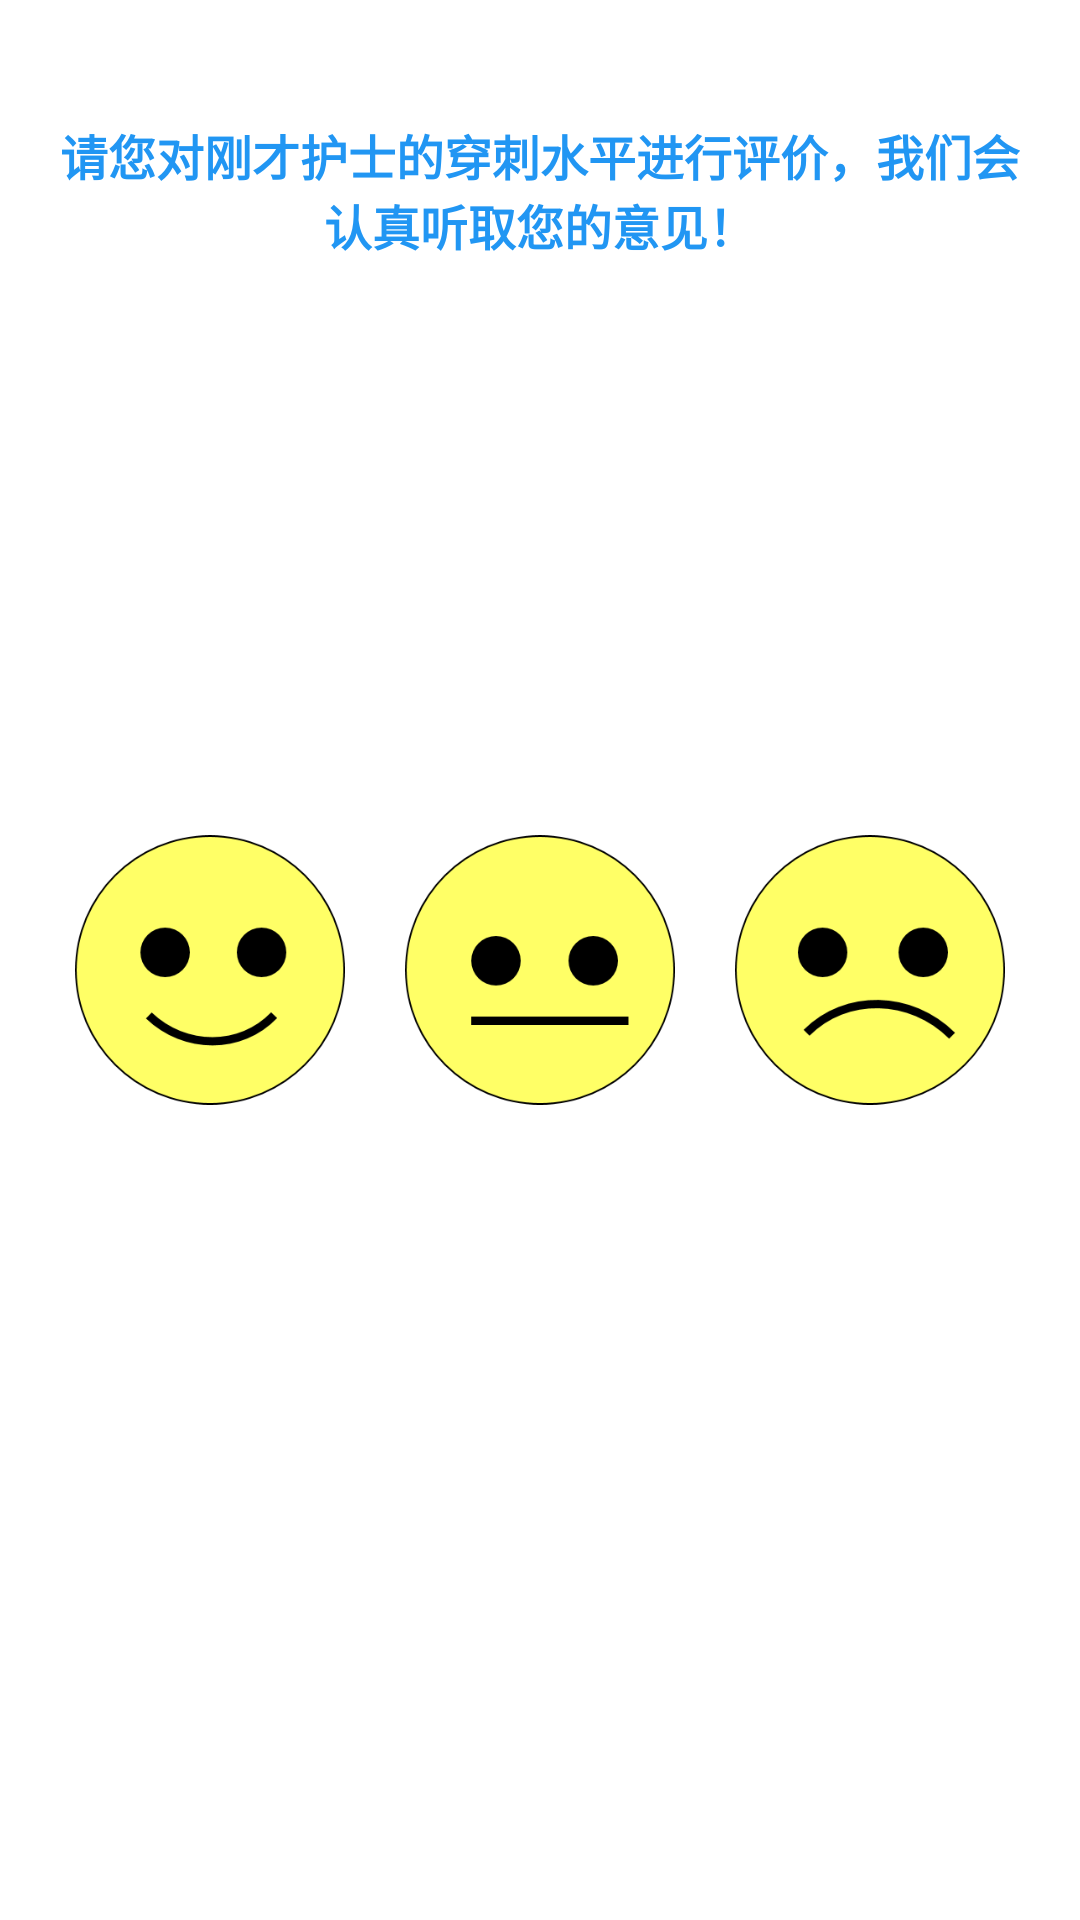

Write the Android layout XML for this screen, with the resource values it uses.
<!-- AndroidManifest.xml: application theme AppTheme -->
<!-- res/layout/dlg_evalution_puncture.xml -->
<LinearLayout xmlns:android="http://schemas.android.com/apk/res/android"
    xmlns:tools="http://schemas.android.com/tools"
    android:id="@+id/ll_evaluation_puncture"
    android:layout_width="350dp"
    android:layout_height="wrap_content"
    android:layout_gravity="center"
    android:background="@color/white"
    android:orientation="vertical"
   >

    <TextView
        android:id="@+id/content_txt"
        style="@style/txt_blue_style"
        android:layout_marginTop="@dimen/btn_margin"
        android:gravity="center"
        android:padding="@dimen/btn_margin"
        android:text="@string/fragment_puncture_evaluate_content"
        android:textStyle="bold" />


    <LinearLayout
        android:layout_width="match_parent"
        android:layout_height="0dp"
        android:layout_weight="1"
        android:gravity="center"
        android:orientation="vertical">

        <LinearLayout
            android:layout_width="match_parent"
            android:layout_height="wrap_content"
            android:gravity="center"
            android:orientation="horizontal"
            android:padding="@dimen/btn_margin">

            <ImageView
                android:id="@+id/iv_good_puncture"
                android:layout_width="@dimen/face_size"
                android:layout_height="@dimen/face_size"
                android:layout_marginRight="@dimen/btn_margin"
                android:src="@mipmap/good" />

            <ImageView
                android:id="@+id/iv_soso_puncture"
                android:layout_width="@dimen/face_size"
                android:layout_height="@dimen/face_size"
                android:layout_marginRight="@dimen/btn_margin"
                android:src="@mipmap/soso" />

            <ImageView
                android:id="@+id/iv_terrible_puncture"
                android:layout_width="@dimen/face_size"
                android:layout_height="@dimen/face_size"
                android:src="@mipmap/terrible" />
        </LinearLayout>

    </LinearLayout>

    <LinearLayout
        android:id="@+id/ll_not_good_puncture"
        android:layout_width="wrap_content"
        android:layout_height="wrap_content"
        android:layout_marginBottom="@dimen/btn_margin"
        android:layout_marginLeft="@dimen/btn_margin"
        android:orientation="horizontal"
        android:visibility="invisible">

        <CheckBox
            android:layout_width="wrap_content"
            android:layout_height="wrap_content"
            android:textColor="@color/txt_black"
            android:layout_marginRight="@dimen/btn_padding"
            android:text="二针穿刺" />

        <CheckBox
            android:textColor="@color/txt_black"
            android:layout_width="wrap_content"
            android:layout_height="wrap_content"
            android:layout_marginRight="@dimen/btn_padding"
            android:text="疼痛" />

        <CheckBox
            android:textColor="@color/txt_black"
            android:layout_width="wrap_content"
            android:layout_height="wrap_content"
            android:layout_marginRight="@dimen/btn_padding"
            android:text="动作缓慢" />
    </LinearLayout>

    <Button
        android:id="@+id/btn_submit"
        style="@style/btn_style"
        android:text="提交"
        android:visibility="invisible" />
</LinearLayout>
<!-- resources referenced by this layout -->
<resources>
  <color name="txt_black">#3A3A3A</color>
  <color name="white">#FFFFFF</color>
  <dimen name="btn_margin">20dp</dimen>
  <dimen name="btn_padding">10dp</dimen>
  <dimen name="face_size">90dp</dimen>
  <!-- mipmap good: png bitmap (mipmap-xhdpi, 8165 bytes) -->
  <!-- mipmap soso: png bitmap (mipmap-xhdpi, 7220 bytes) -->
  <!-- mipmap terrible: png bitmap (mipmap-xhdpi, 8108 bytes) -->
  <string name="fragment_puncture_evaluate_content">请您对刚才护士的穿刺水平进行评价，我们会认真听取您的意见！</string>
  <style name="btn_style">
          <item name="android:layout_width">match_parent</item>
          <item name="android:layout_height">wrap_content</item>
          <item name="android:textColor">@color/white</item>
          <item name="android:background">@drawable/btn_selector</item>
          <item name="android:textSize">@dimen/text_size_midle</item>
      </style>
  <style name="txt_blue_style">
          <item name="android:layout_width">wrap_content</item>
          <item name="android:layout_height">wrap_content</item>
          <item name="android:textColor">@color/main_color</item>
  
          <item name="android:textSize">@dimen/text_size_subheading</item>
      </style>
  <style name="AppTheme" parent="Theme.AppCompat.Light.DarkActionBar">
          
          <item name="colorPrimary">@color/colorPrimary</item>
          <item name="colorPrimaryDark">@color/colorPrimaryDark</item>
          <item name="colorAccent">@color/colorAccent</item>
      </style>
  <!-- drawable btn_selector (drawable) -->
  <?xml version="1.0" encoding="utf-8"?>
  <selector xmlns:android="http://schemas.android.com/apk/res/android">
  
      <item android:state_pressed="true" android:drawable="@color/main_color_press"/>
  
      <item android:state_enabled="false" android:drawable="@color/txt_grey"/>
  
      <item android:drawable="@color/main_color"/>
  </selector>
  <dimen name="text_size_midle">32dp</dimen>
  <color name="main_color">#FF2196F3</color>
  <dimen name="text_size_subheading">16sp</dimen>
  <color name="colorPrimary">#3F51B5</color>
  <color name="colorPrimaryDark">#303F9F</color>
  <color name="colorAccent">#FF4081</color>
  <color name="main_color_press">#822196F3</color>
  <color name="txt_grey">#BDBDBD</color>
</resources>
